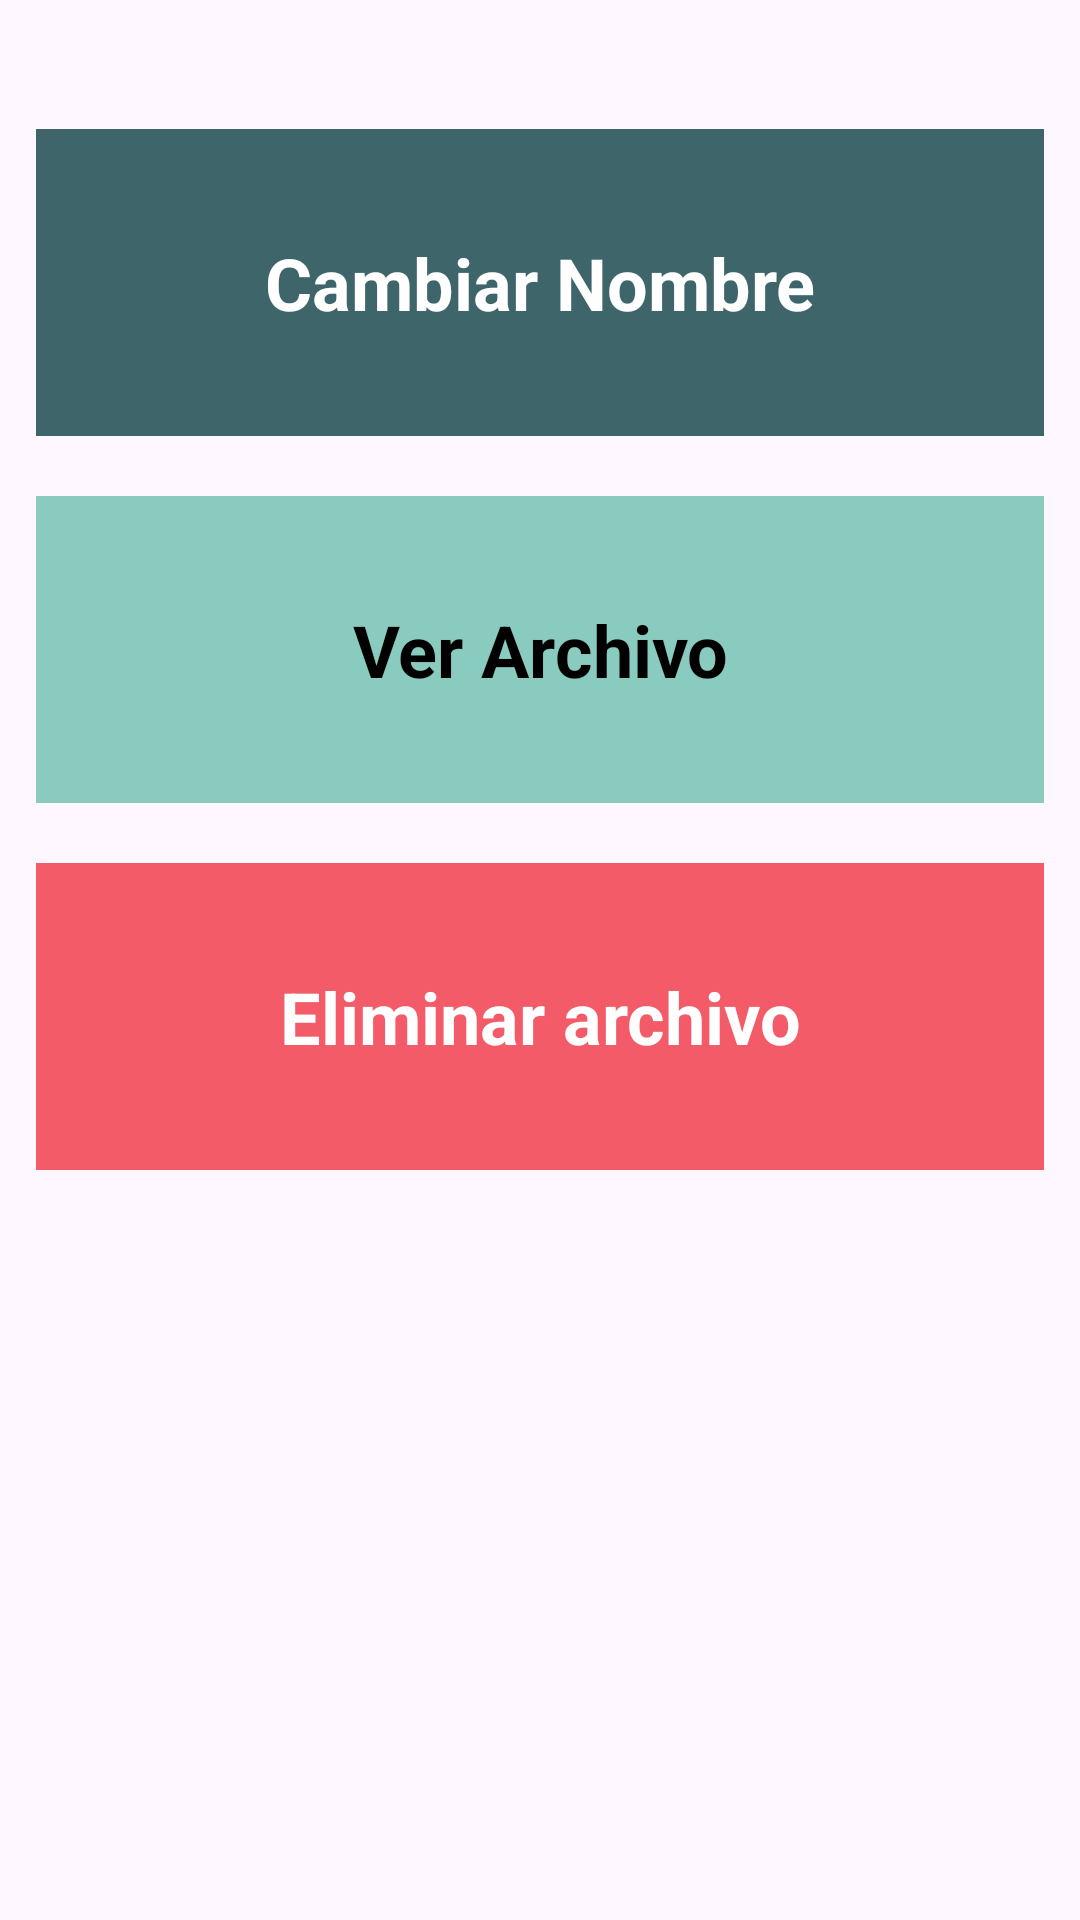

Produce the Android XML layout that renders to this screen, including the resource entries it uses.
<!-- AndroidManifest.xml: application theme Theme.AplicacionWendy -->
<!-- res/layout/opciones_archivos.xml -->
<?xml version="1.0" encoding="utf-8"?>
<androidx.constraintlayout.widget.ConstraintLayout xmlns:android="http://schemas.android.com/apk/res/android"
    xmlns:app="http://schemas.android.com/apk/res-auto"
    xmlns:tools="http://schemas.android.com/tools"
    android:layout_width="match_parent"
    android:paddingVertical="15dp"
    android:layout_height="match_parent">


    <TextView
        android:id="@+id/EliminarArchivo"
        android:layout_width="match_parent"
        android:layout_height="wrap_content"
        android:layout_marginHorizontal="12dp"
        android:layout_marginTop="20dp"
        android:background="@color/rojo"
        android:gravity="center"
        android:paddingVertical="35dp"
        android:text="Eliminar archivo"
        android:textColor="@color/white"
        android:textSize="24dp"
        android:textStyle="bold"
        app:layout_constraintEnd_toEndOf="parent"
        app:layout_constraintHorizontal_bias="0.666"
        app:layout_constraintStart_toStartOf="parent"
        app:layout_constraintTop_toBottomOf="@+id/verArchivo" />

    <TextView
        android:id="@+id/verArchivo"
        android:layout_width="match_parent"
        android:layout_height="wrap_content"
        android:layout_marginHorizontal="12dp"
        android:layout_marginTop="20dp"
        android:background="@color/azulbonito"
        android:gravity="center"
        android:paddingVertical="35dp"
        android:text="Ver Archivo"
        android:textColor="@color/black"
        android:textSize="24dp"
        android:textStyle="bold"
        app:layout_constraintEnd_toEndOf="parent"
        app:layout_constraintHorizontal_bias="0.666"
        app:layout_constraintStart_toStartOf="parent"
        app:layout_constraintTop_toBottomOf="@+id/CambiarNombre" />

    <TextView
        android:id="@+id/CambiarNombre"
        android:layout_width="match_parent"
        android:layout_height="wrap_content"
        android:layout_marginHorizontal="12dp"
        android:layout_marginTop="28dp"
        android:background="@color/verdesito"
        android:gravity="center"
        android:paddingVertical="35dp"
        android:text="Cambiar Nombre"
        android:textColor="@color/white"
        android:textSize="24dp"
        android:textStyle="bold"
        app:layout_constraintEnd_toEndOf="parent"
        app:layout_constraintStart_toStartOf="parent"
        app:layout_constraintTop_toTopOf="parent" />


</androidx.constraintlayout.widget.ConstraintLayout>
<!-- resources referenced by this layout -->
<resources>
  <color name="azulbonito">#8acbbf</color>
  <color name="black">#FF000000</color>
  <color name="rojo">#F45B69</color>
  <color name="verdesito">#3d656a</color>
  <color name="white">#FFFFFFFF</color>
  <style name="Theme.AplicacionWendy" parent="Base.Theme.AplicacionWendy" />
  <style name="Base.Theme.AplicacionWendy" parent="Theme.Material3.Light.NoActionBar">
          <item name="colorPrimary">@color/verdesito</item>
          <item name="colorAccent">@color/verdesito</item>
      </style>
</resources>
